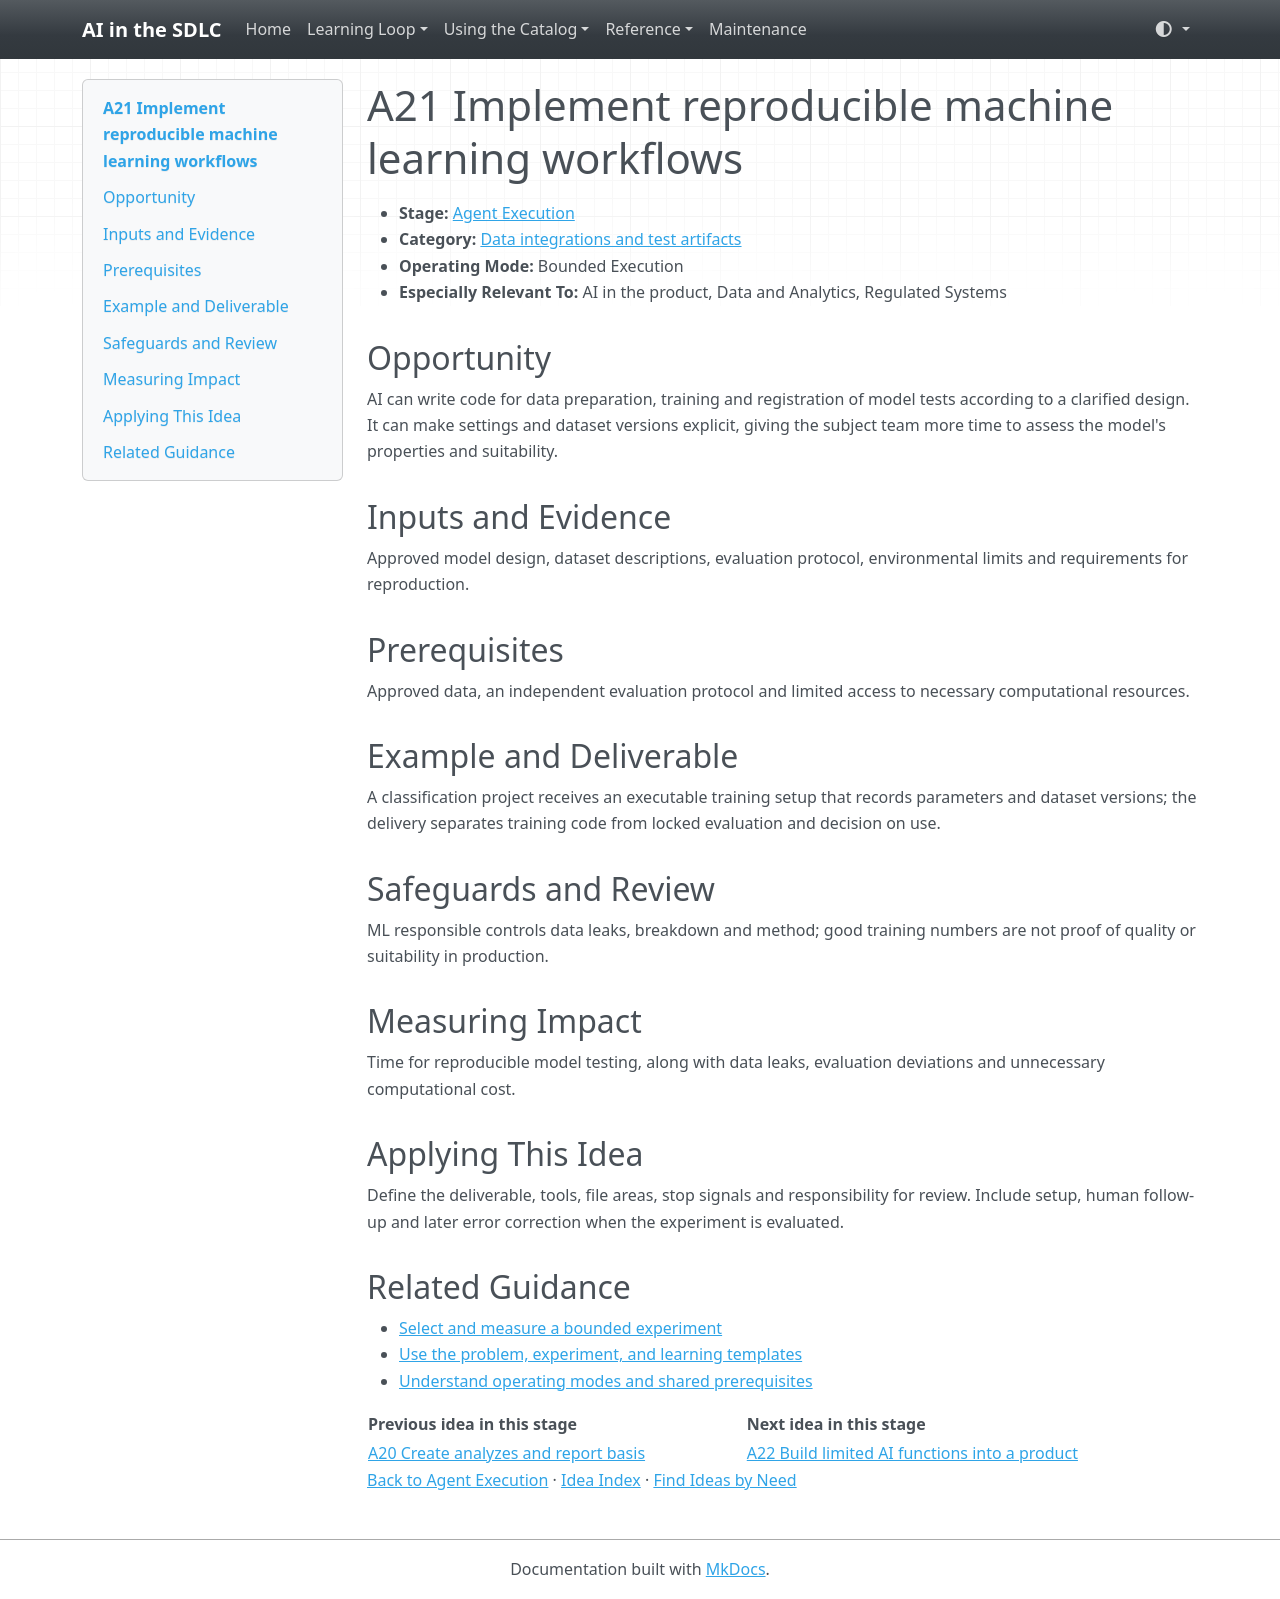

repository: grove/ai-sdlc · page: ideas/A21/index.html · generator: mkdocs

# A21 Implement reproducible machine learning workflows

<a id="a21"></a>

- **Stage:** [Agent Execution](../stages/agent-execution.md)
- **Category:** [Data integrations and test artifacts](../stages/agent-execution.md#a-category-3)
- **Operating Mode:** Bounded Execution
- **Especially Relevant To:** AI in the product, Data and Analytics, Regulated Systems

## Opportunity

AI can write code for data preparation, training and registration of model tests according to a clarified design. It can make settings and dataset versions explicit, giving the subject team more time to assess the model's properties and suitability.

## Inputs and Evidence

Approved model design, dataset descriptions, evaluation protocol, environmental limits and requirements for reproduction.

## Prerequisites

Approved data, an independent evaluation protocol and limited access to necessary computational resources.

## Example and Deliverable

A classification project receives an executable training setup that records parameters and dataset versions; the delivery separates training code from locked evaluation and decision on use.

## Safeguards and Review

ML responsible controls data leaks, breakdown and method; good training numbers are not proof of quality or suitability in production.

## Measuring Impact

Time for reproducible model testing, along with data leaks, evaluation deviations and unnecessary computational cost.

## Applying This Idea

Define the deliverable, tools, file areas, stop signals and responsibility for review. Include setup, human follow-up and later error correction when the experiment is evaluated.

## Related Guidance

- [Select and measure a bounded experiment](../guides/impact-measurement.md)
- [Use the problem, experiment, and learning templates](../templates.md)
- [Understand operating modes and shared prerequisites](../guides/how-to-use.md)

| Previous idea in this stage | Next idea in this stage |
| --- | --- |
| [A20 Create analyzes and report basis](A20.md) | [A22 Build limited AI functions into a product](A22.md) |

[Back to Agent Execution](../stages/agent-execution.md) · [Idea Index](../idea-index.md) · [Find Ideas by Need](../guides/find-by-need.md)
